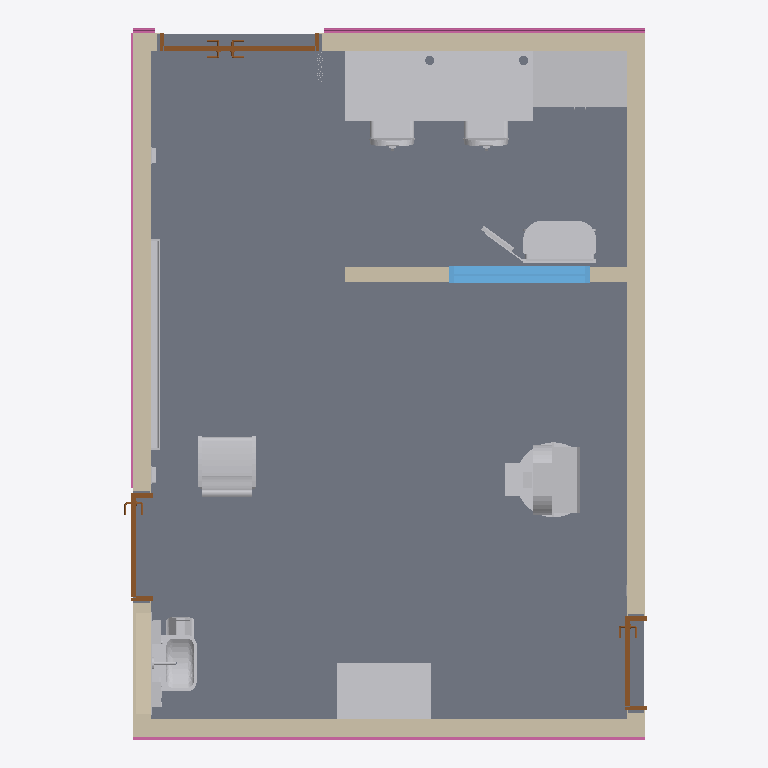
Plan cut of the same IFC building model at storey 'WAREHOUSE LEVEL' (level 10.00 m, cut at 11.40 m), seen from above with north up, elements coloured by IFC class: 20 other elements (light grey), 15 doors (brown), 12 walls (beige), 4 railings (pink), 1 slab (grey), 1 window (light blue). Cut surfaces are drawn darker.
Extent 5.6 m × 7.6 m × 4.2 m (x, y, z). Storeys (2): WAREHOUSE LEVEL at 10.00 m; FFL at 10.05 m. Elements (90): 29 IfcBuildingElementProxy, 17 IfcDoor, 17 IfcWallStandardCase, 13 IfcFurnishingElement, 6 IfcRailing, 4 IfcFlowTerminal, 2 IfcColumn, 1 IfcSlab, 1 IfcWindow.

HEADER;
FILE_DESCRIPTION(('ViewDefinition [CoordinationView_V2.0, QuantityTakeOffAddOnView]'),'2;1');
FILE_NAME('H27950','2025-10-08T15:08:52',(''),(''),'The EXPRESS Data Manager Version 5.02.0100.07 : ','22.0.2.392 - Exporter 22.0.2.392 - 备用 UI 22.0.2.','');
FILE_SCHEMA(('IFC2X3'));
ENDSEC;
DATA;
#124=IFCPROJECT('12oUHumgz2Retd2b1uVYZK',#41,'H27950',$,$,'New Acute Block Expansion of North District Hospital, Main Works Package 2(Stage 1)','MWP2',(#116),#107);
#181=IFCSITE('12oUHumgz2Retd2b1uVYZM',#41,'Default',$,$,#180,$,$,.ELEMENT.,(42,24,53,508911),(-71,-15,-29,-58837),0.0,$,$);
#134=IFCBUILDING('12oUHumgz2Retd2b1uVYZL',#41,'NEW ACUTE BLOCK',$,$,#32,$,'NEW ACUTE BLOCK',.ELEMENT.,$,$,#130);
#145=IFCBUILDINGSTOREY('12oUHumgz2Retd2b27dfWz',#41,'WAREHOUSE LEVEL',$,'标高:Architecture',#143,$,'WAREHOUSE LEVEL',.ELEMENT.,9999.99999999927);
#151=IFCBUILDINGSTOREY('12oUHumgz2Retd2b27dlLJ',#41,'FFL',$,'标高:Architecture',#150,$,'FFL',.ELEMENT.,10049.9999999993);
#2176=IFCSLAB('3osoug9Ev0g85atawY75hl',#41,'楼板:Generic 25mm:2802261',$,'楼板:Generic 25mm',#2123,#2174,'2802261',.FLOOR.);
#286=IFCWALLSTANDARDCASE('3osoug9Ev0g85atawY75hc',#41,'基本墙:CORE_RADIATION:2802254',$,'基本墙:CORE_RADIATION',#255,#282,'2802254');
#33430=IFCWALLSTANDARDCASE('3osoug9Ev0g85atawY75ek',#41,'基本墙:CORE_RADIATION:2802326',$,'基本墙:CORE_RADIATION',#33410,#33428,'2802326');
#33313=IFCWALLSTANDARDCASE('3osoug9Ev0g85atawY75el',#41,'基本墙:CORE_RADIATION:2802325',$,'基本墙:CORE_RADIATION',#33293,#33311,'2802325');
#3341=IFCFURNISHINGELEMENT('3osoug9Ev0g85atawY75he',#41,'CK_NHOST_WB-4_OPEN_300:WB-4/900/T/1000_GROMMETS:2802268',$,'CK_NHOST_WB-4_OPEN_300:WB-4/900/T/1000_GROMMETS',#3340,#3335,'2802268');
#3127=IFCFURNISHINGELEMENT('3osoug9Ev0g85atawY75hf',#41,'CK_NHOST_WB-4_OPEN_300:WB-4/900/T/1000_GROMMETS:2802267',$,'CK_NHOST_WB-4_OPEN_300:WB-4/900/T/1000_GROMMETS',#3126,#3121,'2802267');
#696=IFCWALLSTANDARDCASE('3osoug9Ev0g85atawY75hb',#41,'基本墙:CORE_RADIATION:2802255',$,'基本墙:CORE_RADIATION',#676,#694,'2802255');
#2792=IFCFURNISHINGELEMENT('3osoug9Ev0g85atawY75hi',#41,'CK_NHOST_FHC-1_4D_300:FHC-1/T/1000:2802264',$,'CK_NHOST_FHC-1_4D_300:FHC-1/T/1000',#2791,#2786,'2802264');
#36647=IFCFURNISHINGELEMENT('3osoug9Ev0g85atawY75en',#41,'FUR_NDHK_CABINET_mobile_USER:CABINET-MOBILE 600X1000:2802339',$,'FUR_NDHK_CABINET_mobile_USER:CABINET-MOBILE 600X1000',#36646,#36641,'2802339');
#27214=IFCBUILDINGELEMENTPROXY('3osoug9Ev0g85atawY75hr',#41,'SE_NHOST_MED_MAMMO-UNIT_USER_300:MAMMO UNIT:2802271',$,'SE_NHOST_MED_MAMMO-UNIT_USER_300:MAMMO UNIT',#27213,#27208,'2802271',$);
#37966=IFCFURNISHINGELEMENT('3osoug9Ev0g85atawY75e_',#41,'FN_SEAT_SIDE_USER_CH-P_1:CH-P:2802342',$,'FN_SEAT_SIDE_USER_CH-P_1:CH-P',#37965,#37960,'2802342');
#28912=IFCBUILDINGELEMENTPROXY('3osoug9Ev0g85atawY75hq',#41,'SPE_SYSTEM_radiology_mammography_control:MMMI-162 CONSOLE control, mammography:2802272',$,'SPE_SYSTEM_radiology_mammography_control:MMMI-162 CONSOLE control, mammography',#28911,#28906,'2802272',$);
#56993=IFCWINDOW('3osoug9Ev0g85atawY75fp',#41,'WW_WALL_ASB_1X1_GZ_1:GLHH-LD:2802401',$,'WW_WALL_ASB_1X1_GZ_1:GLHH-LD',#66043,#56987,'2802401',1500.00000000001,1250.0);
#48137=IFCFLOWTERMINAL('3osoug9Ev0g85atawY75fi',#41,'PB_NHOST_BASIN_WASH-HD_300:U2D:2802392',$,'PB_NHOST_BASIN_WASH-HD_300:U2D',#48136,#48131,'2802392');
#29650=IFCWALLSTANDARDCASE('3osoug9Ev0g85atawY75hw',#41,'基本墙:CORE_GEN:2802282',$,'基本墙:CORE_GEN',#29630,#29648,'2802282');
#37183=IFCBUILDINGELEMENTPROXY('3osoug9Ev0g85atawY75em',#41,'SE_WALL_CLIN_BEDHD-TRUNK_HORZ_HBHT_1:HBHT-1:2802340',$,'SE_WALL_CLIN_BEDHD-TRUNK_HORZ_HBHT_1:HBHT-1',#37181,#37176,'2802340',$);
#64337=IFCRAILING('3osoug9Ev0g85atawY75ed',#41,'栏杆扶手:PR1_PUBLIC ACESS CORRIDORS/LOBBIES:2802317',$,'栏杆扶手:PR1_PUBLIC ACESS CORRIDORS/LOBBIES',#64248,#64335,'2802317',.NOTDEFINED.);
#64822=IFCRAILING('3osoug9Ev0g85atawY75ew',#41,'栏杆扶手:PR3_STAFF ONLY CORRIDORS/ LOBBIES:2802346',$,'栏杆扶手:PR3_STAFF ONLY CORRIDORS/ LOBBIES',#64799,#64820,'2802346',.NOTDEFINED.);
#25529=IFCFURNISHINGELEMENT('3osoug9Ev0g85atawY75hs',#41,'FN_SEAT_SWIV_USER_CH_1:CH 2:2802270',$,'FN_SEAT_SWIV_USER_CH_1:CH 2',#25528,#25523,'2802270');
#25433=IFCFURNISHINGELEMENT('3osoug9Ev0g85atawY75ht',#41,'FN_SEAT_SWIV_USER_CH_1:CH 2:2802269',$,'FN_SEAT_SWIV_USER_CH_1:CH 2',#25432,#25427,'2802269');
#64733=IFCRAILING('3osoug9Ev0g85atawY75ep',#41,'栏杆扶手:PR3_STAFF ONLY CORRIDORS/ LOBBIES:2802337',$,'栏杆扶手:PR3_STAFF ONLY CORRIDORS/ LOBBIES',#64710,#64731,'2802337',.NOTDEFINED.);
#821=IFCWALLSTANDARDCASE('3osoug9Ev0g85atawY75hZ',#41,'基本墙:FIN_W02:2802257',$,'基本墙:FIN_W02',#795,#819,'2802257');
#43121=IFCWALLSTANDARDCASE('3osoug9Ev0g85atawY75eI',#41,'基本墙:FIN_W02:2802370',$,'基本墙:FIN_W02',#43101,#43119,'2802370');
#41982=IFCDOOR('3osoug9Ev0g85atawY75eE',#41,'DR_NHOST_PNL_GENC_300:0_A_L-L:2802358',$,'DR_NHOST_PNL_GENC_300:0_A_L-L',#41981,#41976,'2802358',2161.00000000001,1145.00000000002);
#55946=IFCFURNISHINGELEMENT('3osoug9Ev0g85atawY75fs',#41,'FN_NHOST_WASTE-BIN_USER_WB_300:WB:2802398',$,'FN_NHOST_WASTE-BIN_USER_WB_300:WB',#55945,#55940,'2802398');
#42933=IFCWALLSTANDARDCASE('3osoug9Ev0g85atawY75eK',#41,'基本墙:FIN_W02:2802368',$,'基本墙:FIN_W02',#42913,#42931,'2802368');
#38510=IFCDOOR('3osoug9Ev0g85atawY75e5',#41,'DR_NHOST_PNL_GENC_300:0_A_L-L:2802351',$,'DR_NHOST_PNL_GENC_300:0_A_L-L',#38509,#38504,'2802351',2161.00000000001,1030.00000000002);
#43985=IFCDOOR('3osoug9Ev0g85atawY75fZ',#41,'DR_NHOST_PNL_GENC_300:0_A_L-L:2802385',$,'DR_NHOST_PNL_GENC_300:0_A_L-L',#43984,#43979,'2802385',2161.00000000001,995.000000000017);
#29191=IFCWALLSTANDARDCASE('3osoug9Ev0g85atawY75hx',#41,'基本墙:FIN_W01:2802281',$,'基本墙:FIN_W01',#29165,#29189,'2802281');
#29825=IFCWALLSTANDARDCASE('3osoug9Ev0g85atawY75h5',#41,'基本墙:FIN_W02:2802287',$,'基本墙:FIN_W02',#29805,#29823,'2802287');
#38759=IFCDOOR('3osoug9Ev0g85atawY75e4',#41,'DR_NHOST_PNL_GENC_300:0_A_L-L:2802352',$,'DR_NHOST_PNL_GENC_300:0_A_L-L',#38758,#38753,'2802352',2161.00000000001,730.000000000015);
#60783=IFCBUILDINGELEMENTPROXY('1HhZYu__jDIBU58mznPsIW',#41,'SE_NHOST_CLIN_GLOVE-DISP_GENC_DGD_300:DGD:4115567',$,'SE_NHOST_CLIN_GLOVE-DISP_GENC_DGD_300:DGD',#60782,#60777,'4115567',$);
#1335=IFCWALLSTANDARDCASE('3osoug9Ev0g85atawY75hY',#41,'基本墙:FIN_W02:2802258',$,'基本墙:FIN_W02',#1315,#1333,'2802258');
#48814=IFCBUILDINGELEMENTPROXY('3osoug9Ev0g85atawY75fg',#41,'SE_NHOST_TOIL_PT-DISP_GENC_PTD_300:PTD:2802394',$,'SE_NHOST_TOIL_PT-DISP_GENC_PTD_300:PTD',#48813,#48808,'2802394',$);
#41835=IFCDOOR('3osoug9Ev0g85atawY75eF',#41,'DR_WALL_FR_REBATED_300:STANDARD:2802357',$,'DR_WALL_FR_REBATED_300:STANDARD',#41834,#41829,'2802357',2199.99999999805,1200.0);
#43838=IFCDOOR('3osoug9Ev0g85atawY75fa',#41,'DR_WALL_FR_REBATED_300:STANDARD:2802384',$,'DR_WALL_FR_REBATED_300:STANDARD',#43837,#43832,'2802384',2199.99999999805,1050.0);
#30515=IFCWALLSTANDARDCASE('3osoug9Ev0g85atawY75h2',#41,'基本墙:FIN_W02:2802290',$,'基本墙:FIN_W02',#30495,#30513,'2802290');
#38319=IFCDOOR('3osoug9Ev0g85atawY75e6',#41,'DR_WALL_FR_REBATED_300:STANDARD:2802350',$,'DR_WALL_FR_REBATED_300:STANDARD',#38318,#38313,'2802350',2199.99999999805,1750.0);
#64532=IFCRAILING('3osoug9Ev0g85atawY75eY',#41,'栏杆扶手:PR1_PUBLIC ACESS CORRIDORS/LOBBIES:2802322',$,'栏杆扶手:PR1_PUBLIC ACESS CORRIDORS/LOBBIES',#64443,#64530,'2802322',.NOTDEFINED.);
#45057=IFCFURNISHINGELEMENT('2upq7GGGf6pP7NZOlHPr7c',#41,'CK_NHOST_IPS_RECE_300:IPS_RECE:2802391',$,'CK_NHOST_IPS_RECE_300:IPS_RECE',#45056,#45051,'2802391');
#50289=IFCFLOWTERMINAL('3osoug9Ev0g85atawY75ff',#41,'PB_NHOST_FAUCET_BASIN_WALL_300:STANDARD:2802395',$,'PB_NHOST_FAUCET_BASIN_WALL_300:STANDARD',#50288,#50283,'2802395');
#59078=IFCBUILDINGELEMENTPROXY('3osoug9Ev0g85atawY75kb',#41,'EF_FACE_DR-SENSOR_2:KICK-n6:2802447',$,'EF_FACE_DR-SENSOR_2:KICK-n6',#59077,#59072,'2802447',$);
#59287=IFCBUILDINGELEMENTPROXY('3osoug9Ev0g85atawY75kX',#41,'EF_FACE_DR-SENSOR_2:KICK-n6:2802451',$,'EF_FACE_DR-SENSOR_2:KICK-n6',#59286,#59281,'2802451',$);
#64061=IFCBUILDINGELEMENTPROXY('1HhZYu__jDIBU58mznPsI$',#41,'SE_NHOST_TOIL_DISINF-HOLD_GENC_DH_300:DH:4115568',$,'SE_NHOST_TOIL_DISINF-HOLD_GENC_DH_300:DH',#64060,#64055,'4115568',$);
#48661=IFCBUILDINGELEMENTPROXY('3osoug9Ev0g85atawY75fh',#41,'SE_NHOST_TOIL_SOAP-DISP_SD_300:SD:2802393',$,'SE_NHOST_TOIL_SOAP-DISP_SD_300:SD',#48660,#48655,'2802393',$);
#40231=IFCDOOR('3osoug9Ev0g85atawY75e2',#41,'DR_FACE_ACC_LVR_GENC_300:STANDARD:2802354',$,'DR_FACE_ACC_LVR_GENC_300:STANDARD',#40230,#40225,'2802354',71.0000000000632,150.999999999988);
#42230=IFCDOOR('3osoug9Ev0g85atawY75eC',#41,'DR_FACE_ACC_LVR_GENC_300:STANDARD:2802360',$,'DR_FACE_ACC_LVR_GENC_300:STANDARD',#42229,#42224,'2802360',71.0000000000632,150.999999999988);
#41631=IFCDOOR('3osoug9Ev0g85atawY75e0',#41,'DR_FACE_ACC_LVR_GENC_300:STANDARD:2802356',$,'DR_FACE_ACC_LVR_GENC_300:STANDARD',#41630,#41625,'2802356',71.0000000000632,150.999999999988);
#40126=IFCDOOR('3osoug9Ev0g85atawY75e3',#41,'DR_FACE_ACC_LVR_GENC_300:STANDARD:2802353',$,'DR_FACE_ACC_LVR_GENC_300:STANDARD',#40125,#40120,'2802353',71.0000000000632,150.999999999988);
#44170=IFCDOOR('3osoug9Ev0g85atawY75fX',#41,'DR_FACE_ACC_LVR_GENC_300:STANDARD:2802387',$,'DR_FACE_ACC_LVR_GENC_300:STANDARD',#44169,#44164,'2802387',71.0000000000632,150.999999999988);
#42301=IFCDOOR('3osoug9Ev0g85atawY75eB',#41,'DR_FACE_ACC_LVR_GENC_300:STANDARD:2802361',$,'DR_FACE_ACC_LVR_GENC_300:STANDARD',#42300,#42295,'2802361',71.0000000000632,150.999999999988);
#41556=IFCDOOR('3osoug9Ev0g85atawY75e1',#41,'DR_FACE_ACC_LVR_GENC_300:STANDARD:2802355',$,'DR_FACE_ACC_LVR_GENC_300:STANDARD',#41555,#41550,'2802355',71.0000000000632,150.999999999988);
#44241=IFCDOOR('3osoug9Ev0g85atawY75fW',#41,'DR_FACE_ACC_LVR_GENC_300:STANDARD:2802388',$,'DR_FACE_ACC_LVR_GENC_300:STANDARD',#44240,#44235,'2802388',71.0000000000632,150.999999999988);
ENDSEC;
